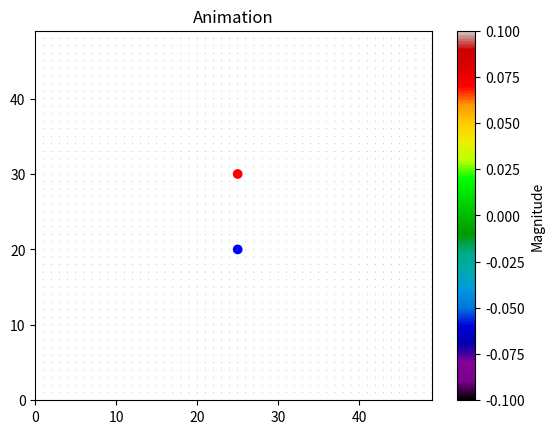

Python code for this plot:
import numpy as np
import matplotlib.pyplot as plt
import matplotlib.colors as cl
import matplotlib.animation as animation
from typing import Tuple, List

class Vortex: 
    def __init__(self, gamma: float, center_x: float, center_y: float):
        self.gamma = gamma
        self.center_x = center_x
        self.center_y = center_y

    def get_polar(self, center_x: float, center_y: float, coord_x: int, coord_y: int) -> Tuple[float, float]:
        r = np.sqrt((coord_x - center_x)**2 + (coord_y - center_y)**2)
        theta = np.arctan2((coord_y - center_y), (coord_x - center_x))
        return (r, theta)

    def apply_phantom_vortex(self, coord_x: int, coord_y: int, copy_x: int, copy_y: int) -> Tuple[float, float]:
        phantom_gamma = -self.gamma
        phantom_r, phantom_theta = self.get_polar(copy_x, copy_y, coord_x, coord_y)
        u_theta_x = 0
        u_theta_y = 0
        if 0 < phantom_r < 10:
            u_theta = phantom_gamma/(2*np.pi*phantom_r)
            u_theta_x = -u_theta*np.sin(phantom_theta)
            u_theta_y = u_theta*np.cos(phantom_theta)
        
        return (u_theta_x, u_theta_y)
    

    def generate_vectorfield(self, x: np.ndarray, y: np.ndarray) -> Tuple[np.ndarray, np.ndarray]:
        # GIVEN a vectorfield, generate the change in the vectorfield caused by this vortex
        U_matrix = np.zeros_like(x)
        V_matrix = np.zeros_like(y)
        for i in range(len(x)):
            for j in range(len(x[i])):
                r, theta = self.get_polar(self.center_x, self.center_y, i, j)
                u_theta_x = 0.0
                u_theta_y = 0.0
                if 0 < r and r < 10:
                    u_theta = self.gamma/(2*np.pi*r)
                    u_theta_x = -u_theta*np.sin(theta)
                    u_theta_y = u_theta*np.cos(theta)
                

                if i < 10:
                    u_theta_x_p, u_theta_y_p = self.apply_phantom_vortex(i, j, -self.center_x, self.center_y)
                    u_theta_x += u_theta_x_p
                    u_theta_y += u_theta_y_p
                if i > len(x) - 11:
                    u_theta_x_p, u_theta_y_p = self.apply_phantom_vortex(i, j, len(x) + self.center_x, self.center_y)
                    u_theta_x += u_theta_x_p
                    u_theta_y += u_theta_y_p
                if j < 10:
                    u_theta_x_p, u_theta_y_p = self.apply_phantom_vortex(i, j, self.center_x, -self.center_y)
                    u_theta_x += u_theta_x_p
                    u_theta_y += u_theta_y_p
                if j > len(y[i]) - 11:
                    u_theta_x_p, u_theta_y_p = self.apply_phantom_vortex(i, j, self.center_x, self.center_y + len(x[i]))
                    u_theta_x += u_theta_x_p
                    u_theta_y += u_theta_y_p


                U_matrix[i][j] = u_theta_x
                V_matrix[i][j] = u_theta_y
        return (U_matrix, V_matrix)

class Field:
    def __init__(self, x_dim: int, y_dim: int, vortices: List[Vortex]):
        self.vortices = vortices
        self.x = np.zeros((x_dim, y_dim), dtype=float)
        self.y = np.zeros((x_dim, y_dim), dtype=float)

    def move_centers(self, dt: float):
        for i in range(len(self.vortices)):
            u_theta_x = 0.0
            u_theta_y = 0.0
            for j in range(len(self.vortices)):
                if i != j:
                    #Move vortices[i] wrt. vortices[j]
                    r, theta = self.vortices[j].get_polar(self.vortices[j].center_x, self.vortices[j].center_y,
                                                           self.vortices[i].center_x, self.vortices[i].center_y)
                    u_theta = self.vortices[j].gamma/(2*np.pi*r)
                    u_theta_x += -u_theta*np.sin(theta)
                    u_theta_y += u_theta*np.cos(theta)
                '''
                #Move vortices[i] wrt. phantom vortices
                if self.vortices[i].center_x < 10:
                    u_theta_x_p, u_theta_y_p = self.vortices[i].apply_phantom_vortex(self.vortices[i].center_x, self.vortices[i].center_y, -self.vortices[i].center_x, self.vortices[i].center_y)
                    u_theta_x += u_theta_x_p
                    u_theta_y += u_theta_y_p
                if self.vortices[i].center_x > len(self.x) - 11:
                    u_theta_x_p, u_theta_y_p = self.vortices[i].apply_phantom_vortex(self.vortices[i].center_x, self.vortices[i].center_y, len(self.x) + self.vortices[i].center_x, self.vortices[i].center_y)
                    u_theta_x += u_theta_x_p
                    u_theta_y += u_theta_y_p
                if self.vortices[i].center_y < 10:
                    u_theta_x_p, u_theta_y_p = self.vortices[i].apply_phantom_vortex(self.vortices[i].center_x, self.vortices[i].center_y, self.vortices[i].center_x, -self.vortices[i].center_y)
                    u_theta_x += u_theta_x_p
                    u_theta_y += u_theta_y_p
                if self.vortices[i].center_y > len(self.x[0]) - 11:
                    u_theta_x_p, u_theta_y_p = self.vortices[i].apply_phantom_vortex(self.vortices[i].center_x, self.vortices[i].center_y, self.vortices[i].center_x, self.vortices[i].center_y + len(self.x[0]))
                    u_theta_x += u_theta_x_p
                    u_theta_y += u_theta_y_p
                    
                #reset these to 0 just incase
                u_theta_x_p = 0.0
                u_theta_y_p = 0.0
                '''

            self.vortices[i].center_x += u_theta_x * dt
            self.vortices[i].center_y += u_theta_y * dt

    def move_timestep(self, dt: float):
        # 1. Calculate vectorfields of all vortices
        U_matrix = np.zeros_like(self.x, dtype=float)
        V_matrix = np.zeros_like(self.y, dtype=float)
        for vort in self.vortices:
            U, V = vort.generate_vectorfield(self.x, self.y)
            # 2. Sum them up on the overall vectorfield
            U_matrix += U
            V_matrix += V

        self.x += U_matrix
        self.y += V_matrix

        # 3. Move the vortices
        self.move_centers(dt)

# Set up the grid for the vector field
vortex1 = Vortex(1, 25, 30)
vortex2 = Vortex(2, 25, 20)
field = Field(50, 50, [vortex1, vortex2])
U = field.x
V = field.y
norm = np.sqrt(U**2 + V**2)

# Set up the figure and axis
fig, ax = plt.subplots()
scatter = ax.scatter([vortex1.center_x, vortex2.center_x], 
                     [vortex1.center_y, vortex2.center_y], color=['r','b'])
ax.set_xlim(0, 49)
ax.set_ylim(0, 49)
ax.set_title("Animation")
mesh_x, mesh_y = np.mgrid[:len(field.x), :len(field.x[0])]
quiver = ax.quiver(mesh_x, mesh_y, U, V, norm, cmap='nipy_spectral', scale=100, width=0.002 )

# Add a colorbar to show the scale of magnitudes
cbar = fig.colorbar(quiver, ax=ax)
cbar.set_label('Magnitude')

# Animation function to update U and V at each frame
def animate(frame):
    # update field
    field.move_timestep(1.0)
    U = field.x
    V = field.y
    norm = np.sqrt(U**2 + V**2)

    quiver.set_UVC(U/norm,V/norm, norm)
    scatter.set_offsets([(vortex1.center_x, vortex1.center_y),
                         (vortex2.center_x, vortex2.center_y)])
    
    return quiver, scatter

ani = animation.FuncAnimation(fig, animate, frames=range(100), interval=100, blit=False, cache_frame_data=False, repeat=True)
plt.show()